Photos from the image-classification dataset "dataset_processed" in the GitHub repository snehadpatel/Local-Vegetable-Variety-Classifier. Its 5 classes are: green chilli Marcha, ladies finger, pointed gourd, ivy gourd, peas.

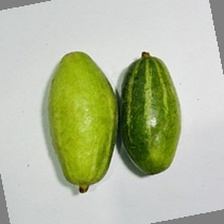
Label: pointed gourd

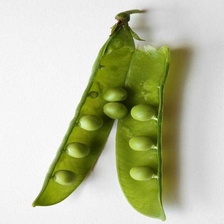
Label: peas

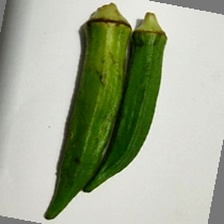
Label: ladies finger

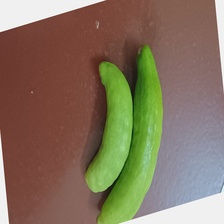
Label: ivy gourd

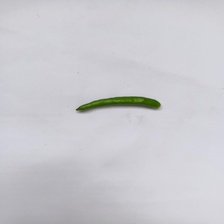
Label: green chilli Marcha

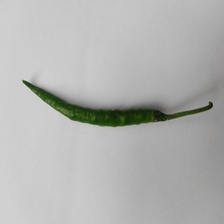
Label: green chilli Marcha
